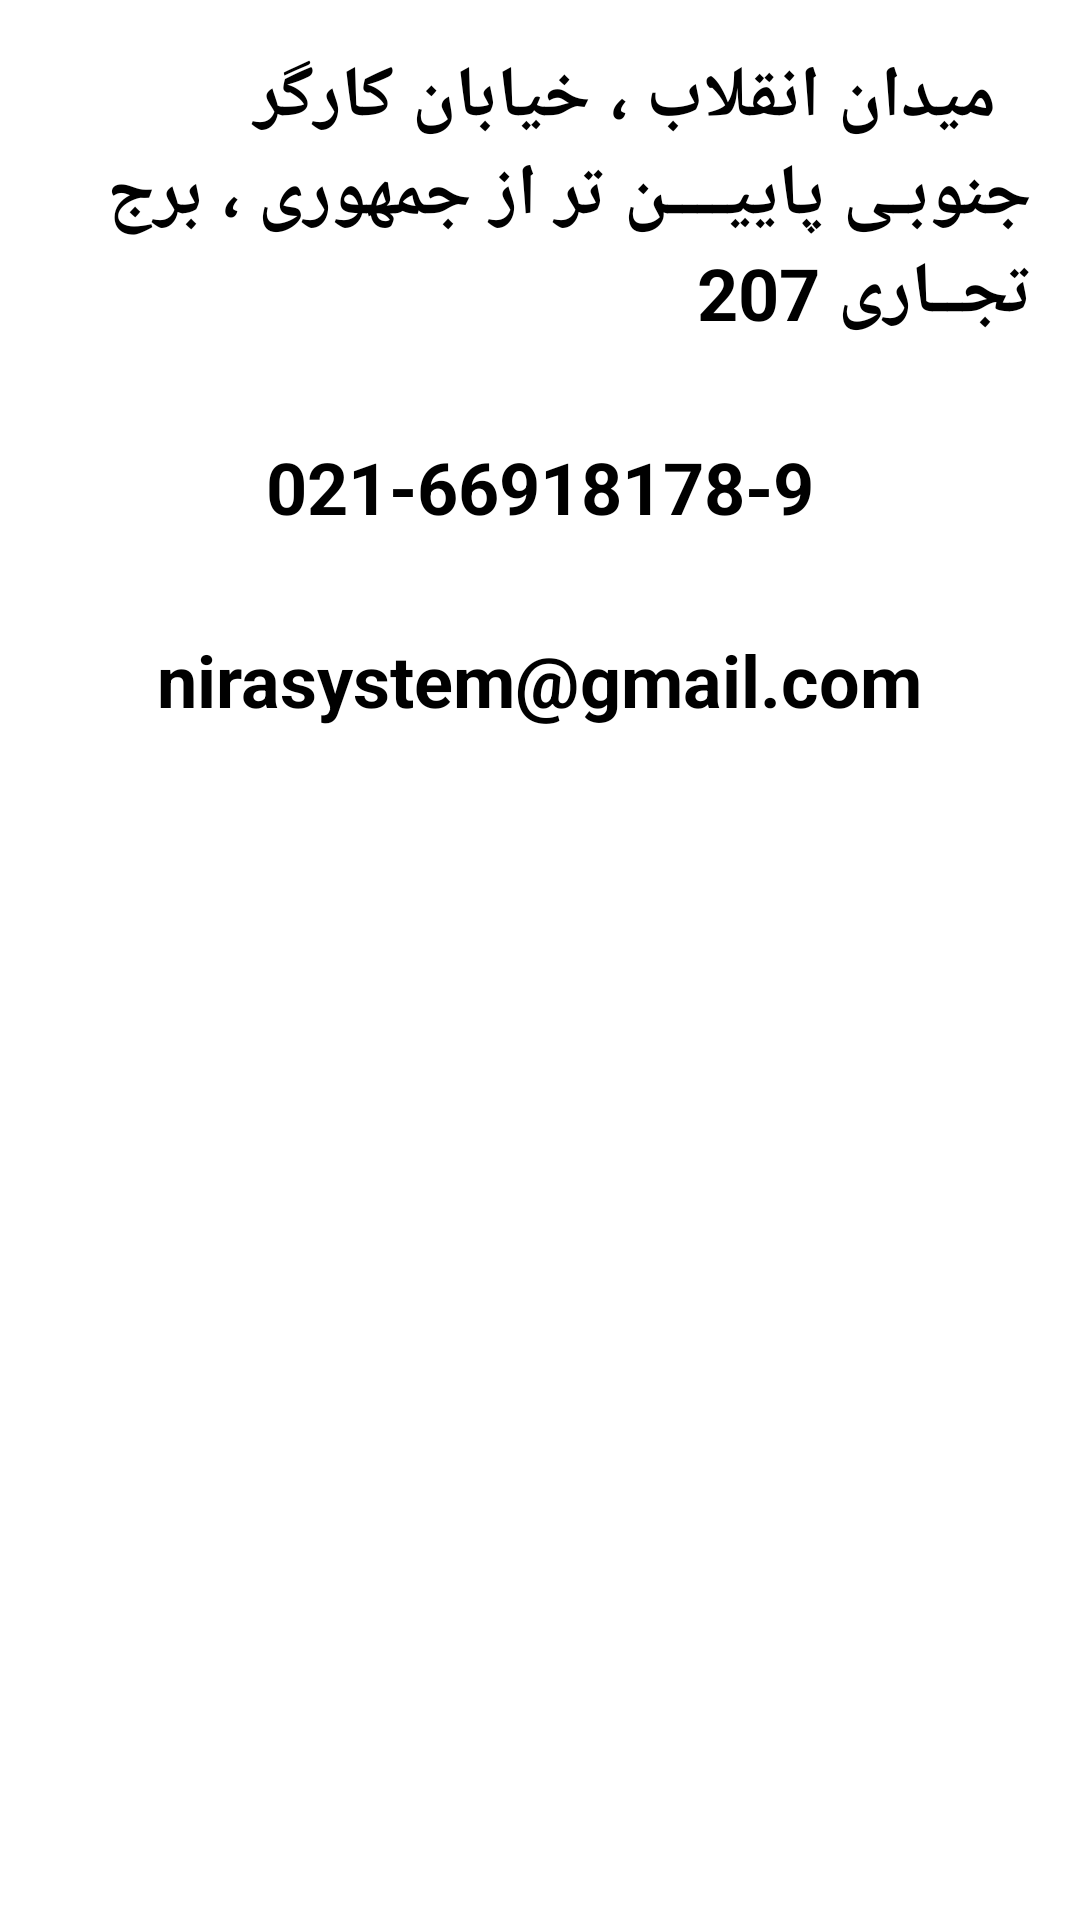

The Android layout XML behind this screen, and the referenced resources:
<!-- AndroidManifest.xml: application theme Theme.MyApplication -->
<!-- res/layout/activity_aboutactivity.xml -->
<?xml version="1.0" encoding="utf-8"?>
<RelativeLayout xmlns:android="http://schemas.android.com/apk/res/android"
    xmlns:app="http://schemas.android.com/apk/res-auto"
    xmlns:tools="http://schemas.android.com/tools"
    android:layout_width="match_parent"
    android:layout_height="match_parent"
    tools:context=".aboutactivity">
    <androidx.appcompat.widget.AppCompatTextView
        android:textSize="24sp"
        android:textStyle="bold"
        android:layout_margin="16dp"
        android:id="@+id/address"
        android:layout_width="wrap_content"
        android:textColor="@color/black"
        android:layout_height="wrap_content"
        android:text="

میدان انقلاب ، خیابان کارگر جنوبـی
پاییــــن تر از جمهوری ، برج تجــاری 207

"/>
    <androidx.appcompat.widget.AppCompatTextView
        android:textSize="24sp"
        android:textStyle="bold"
        android:layout_margin="16dp"
        android:layout_width="wrap_content"
        android:textColor="@color/black"
        android:layout_height="wrap_content"
        android:layout_below="@+id/address"
        android:id="@+id/phone"
        android:layout_centerInParent="true"
        android:text="021-66918178-9"/>
    <androidx.appcompat.widget.AppCompatTextView
        android:textSize="24sp"
        android:textStyle="bold"
        android:textColor="@color/black"
        android:layout_margin="16dp"
        android:layout_width="wrap_content"
        android:layout_height="wrap_content"
        android:layout_below="@+id/phone"
        android:layout_centerInParent="true"
        android:text="nirasystem@gmail.com"/>


</RelativeLayout>
<!-- resources referenced by this layout -->
<resources>
  <style name="Theme.MyApplication" parent="Theme.MaterialComponents.DayNight.NoActionBar">
          
          <item name="colorPrimary">@color/ic_launcher_background</item>
          <item name="colorPrimaryVariant">#C5295E</item>
          <item name="colorOnPrimary">@color/white</item>
          
          <item name="colorSecondary">@color/teal_200</item>
          <item name="colorSecondaryVariant">@color/teal_700</item>
          <item name="colorOnSecondary">@color/black</item>
          
          <item name="android:statusBarColor" tools:targetApi="l">?attr/colorPrimaryVariant</item>
          
      </style>
  <color name="ic_launcher_background">#E91042</color>
  <!-- not gathered from this repository: default colours our renderer supplied (Android Studio template values) -->
  <color name="teal_200">#FF03DAC5</color>
  <color name="teal_700">#FF018786</color>
  <color name="black">#FF000000</color>
  <color name="white">#FFFFFFFF</color>
</resources>
